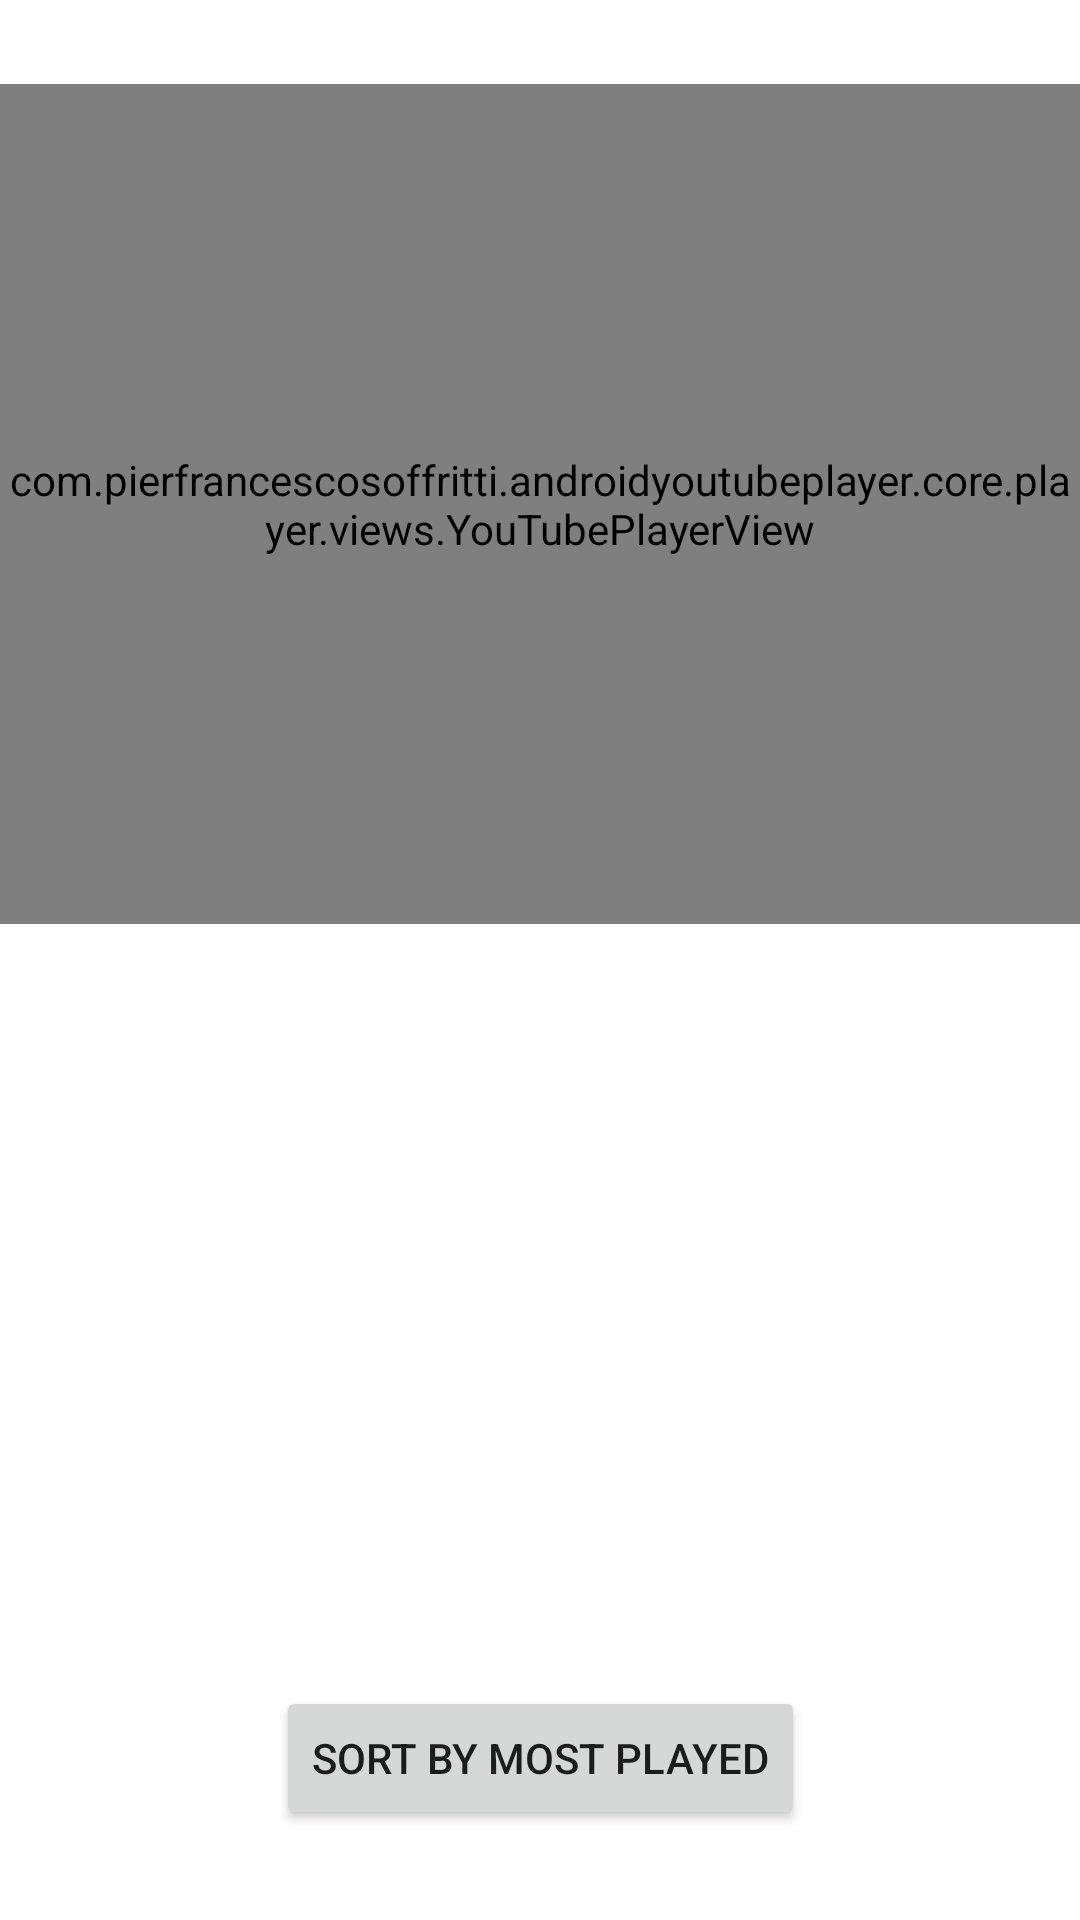

The Android layout XML behind this screen, and the referenced resources:
<!-- AndroidManifest.xml: application theme Theme.Reels -->
<!-- res/layout/activity_main.xml -->
<?xml version="1.0" encoding="utf-8"?>
<androidx.constraintlayout.widget.ConstraintLayout xmlns:android="http://schemas.android.com/apk/res/android"
    xmlns:app="http://schemas.android.com/apk/res-auto"
    xmlns:tools="http://schemas.android.com/tools"
    android:layout_width="match_parent"
    android:layout_height="match_parent"
    tools:context=".view.MainActivity">

    <androidx.recyclerview.widget.RecyclerView
        android:id="@+id/recyclerView"
        android:layout_width="match_parent"
        android:layout_height="wrap_content"
        app:layout_constraintTop_toTopOf="parent"
        app:layout_constraintStart_toStartOf="parent"
        app:layoutManager="androidx.recyclerview.widget.LinearLayoutManager"
        android:orientation="horizontal"
        android:layout_marginTop="8dp"
        android:clipToPadding="false"
        android:paddingStart="8dp"
        android:paddingEnd="8dp"
        tools:listitem="@layout/item_video"
        />

    <com.pierfrancescosoffritti.androidyoutubeplayer.core.player.views.YouTubePlayerView
        android:id="@+id/playerView"
        android:layout_width="match_parent"
        android:layout_height="280dp"
        app:layout_constraintStart_toStartOf="parent"
        app:layout_constraintEnd_toEndOf="parent"
        app:layout_constraintTop_toBottomOf="@id/recyclerView"
        android:layout_marginTop="20dp"
        />

    <androidx.appcompat.widget.AppCompatTextView
        android:id="@+id/tvPercentageWatched"
        android:layout_width="match_parent"
        android:layout_height="wrap_content"
        app:layout_constraintStart_toStartOf="parent"
        app:layout_constraintEnd_toEndOf="parent"
        app:layout_constraintTop_toBottomOf="@id/playerView"
        android:layout_marginTop="20dp"
        android:textAlignment="center"
        />

    <androidx.appcompat.widget.AppCompatButton
        android:id="@+id/sortByMostPlayed"
        android:layout_width="wrap_content"
        android:layout_height="wrap_content"
        app:layout_constraintStart_toStartOf="parent"
        app:layout_constraintBottom_toBottomOf="parent"
        app:layout_constraintEnd_toEndOf="parent"
        android:layout_marginBottom="30dp"
        android:text="Sort by most played"
        />

</androidx.constraintlayout.widget.ConstraintLayout>
<!-- res/layout/item_video.xml (included above) -->
<?xml version="1.0" encoding="utf-8"?>
<androidx.constraintlayout.widget.ConstraintLayout xmlns:android="http://schemas.android.com/apk/res/android"
    xmlns:app="http://schemas.android.com/apk/res-auto"
    xmlns:tools="http://schemas.android.com/tools"
    android:layout_width="wrap_content"
    android:layout_height="wrap_content"
    android:paddingStart="8dp"
    android:paddingEnd="8dp">

    <androidx.cardview.widget.CardView
        android:id="@+id/cvVideoThumbnail"
        android:layout_width="100dp"
        android:layout_height="100dp"
        app:layout_constraintBottom_toBottomOf="parent"
        app:layout_constraintEnd_toEndOf="parent"
        app:layout_constraintStart_toStartOf="parent"
        app:layout_constraintTop_toTopOf="parent"
        app:cardCornerRadius="50dp"
        >

        <androidx.appcompat.widget.AppCompatImageView
            android:id="@+id/ivVideoThumbNail"
            android:layout_width="100dp"
            android:layout_height="100dp"
            tools:src="@tools:sample/avatars" />

    </androidx.cardview.widget.CardView>

    <androidx.appcompat.widget.AppCompatTextView
        android:id="@+id/tvVideoTitle"
        android:layout_width="100dp"
        android:layout_height="wrap_content"
        android:layout_marginTop="4dp"
        android:ellipsize="end"
        android:gravity="center"
        android:includeFontPadding="false"
        android:maxLines="2"
        android:minLines="2"
        android:textColor="@color/black"
        android:textSize="12sp"
        app:layout_constraintEnd_toEndOf="parent"
        app:layout_constraintStart_toStartOf="parent"
        app:layout_constraintTop_toBottomOf="@id/cvVideoThumbnail"
        tools:text="Live Class Name, Using A Long String That Can Be" />

</androidx.constraintlayout.widget.ConstraintLayout>
<!-- resources referenced by this layout -->
<resources>
  <style name="Theme.Reels" parent="Theme.MaterialComponents.DayNight.DarkActionBar">
          
          <item name="colorPrimary">@color/purple_500</item>
          <item name="colorPrimaryVariant">@color/purple_700</item>
          <item name="colorOnPrimary">@color/white</item>
          
          <item name="colorSecondary">@color/teal_200</item>
          <item name="colorSecondaryVariant">@color/teal_700</item>
          <item name="colorOnSecondary">@color/black</item>
          
          <item name="android:statusBarColor" tools:targetApi="l">?attr/colorPrimaryVariant</item>
          
      </style>
  <!-- not gathered from this repository: default colours our renderer supplied (Android Studio template values) -->
  <color name="purple_500">#FF6200EE</color>
  <color name="purple_700">#FF3700B3</color>
  <color name="teal_200">#FF03DAC5</color>
  <color name="teal_700">#FF018786</color>
  <color name="black">#FF000000</color>
  <color name="white">#FFFFFFFF</color>
</resources>
